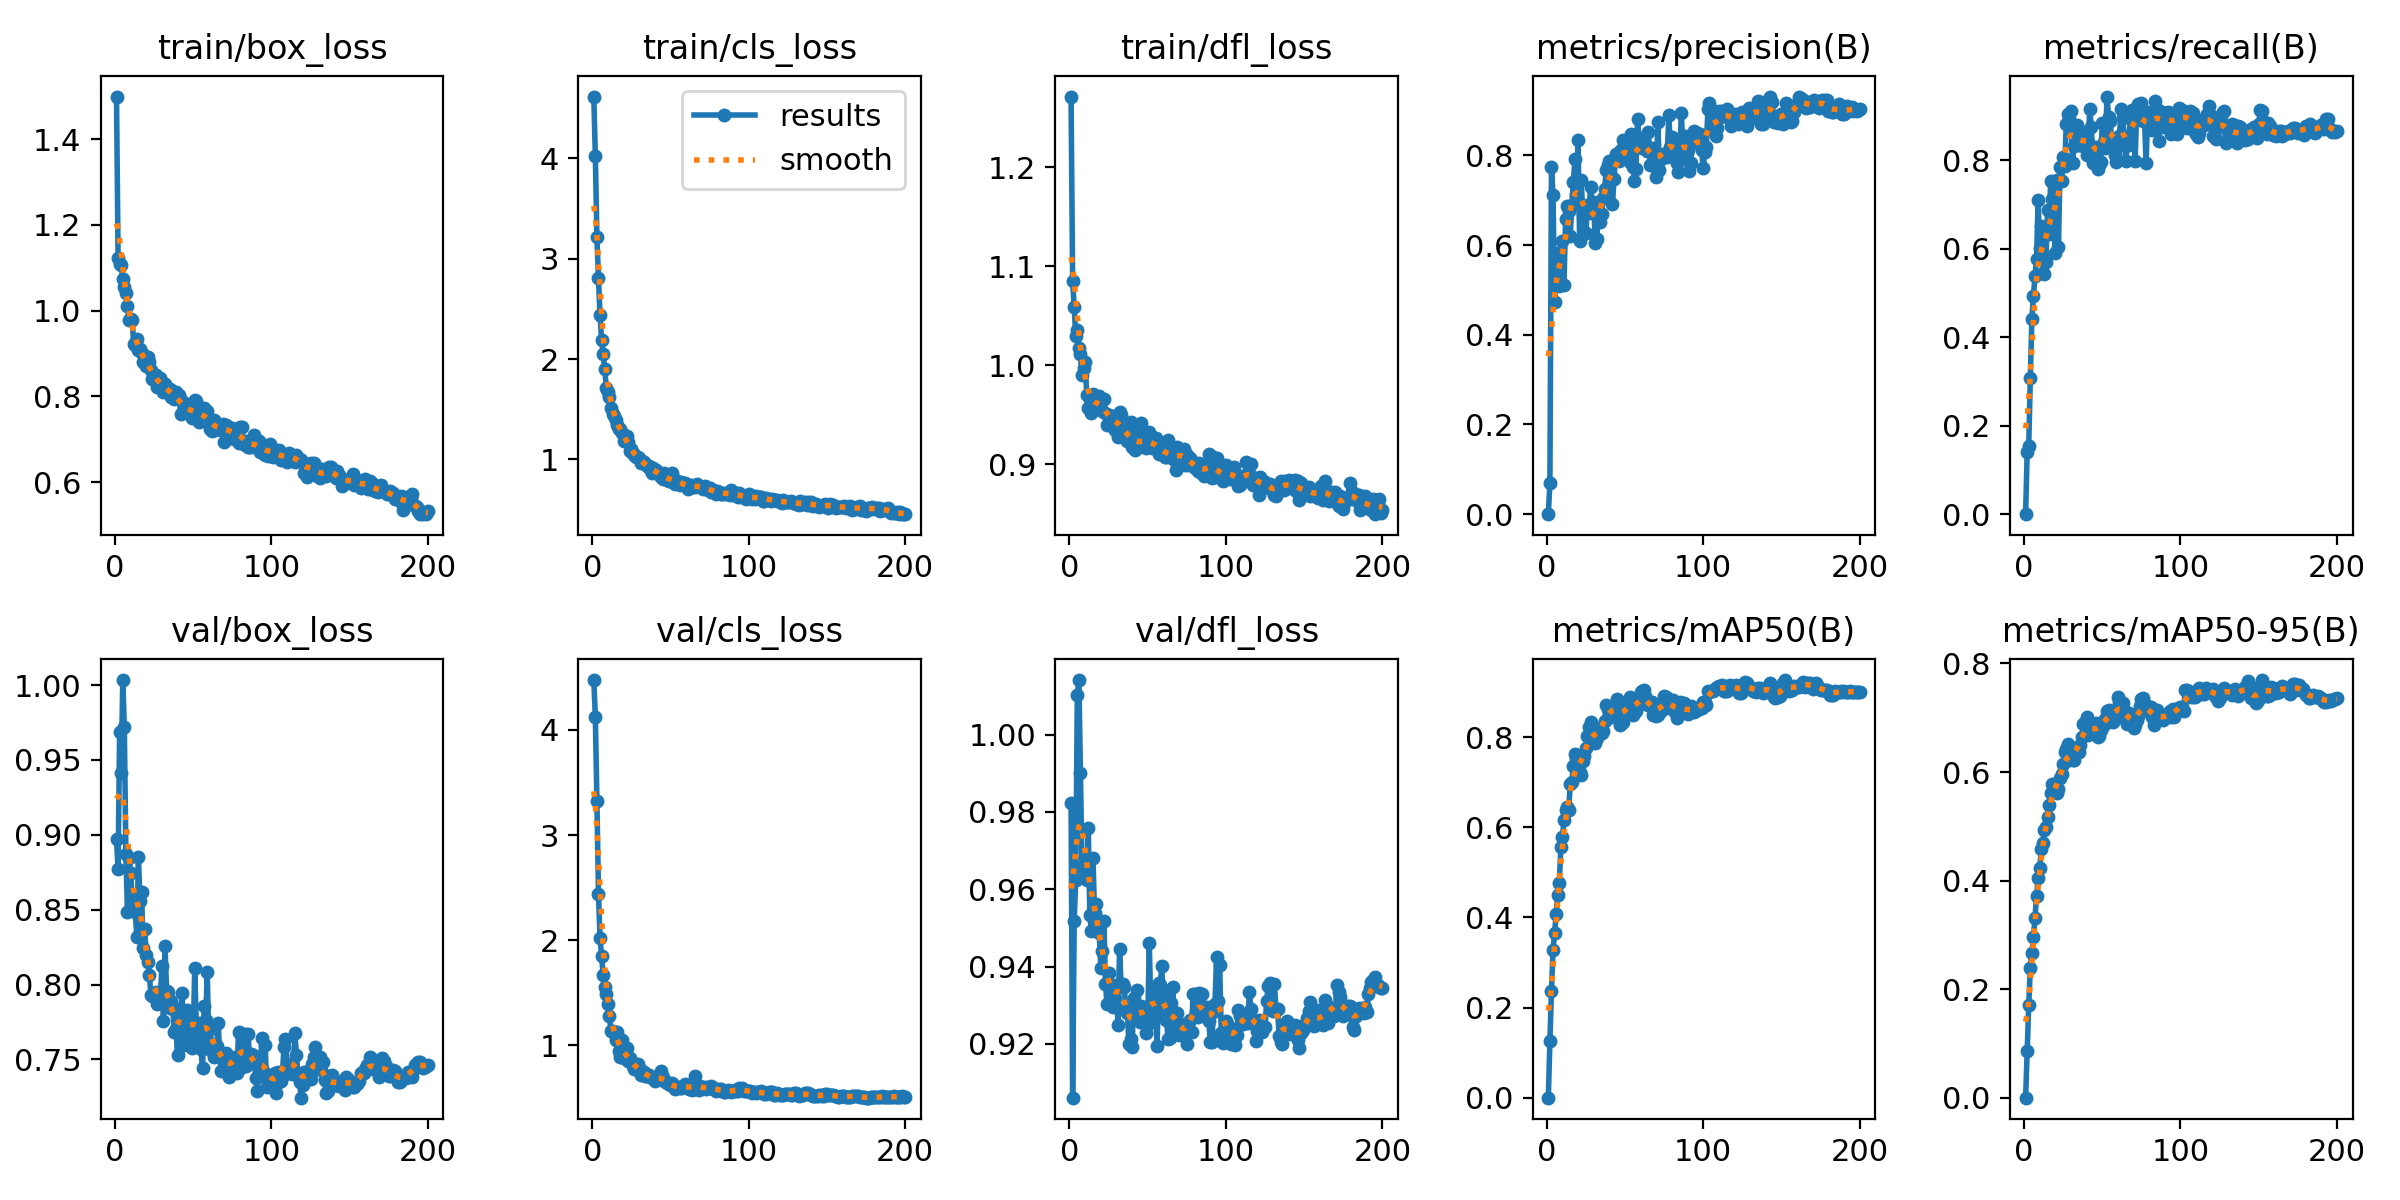

Data behind this chart, as committed beside it:
epoch, time, train/box_loss, train/cls_loss, train/dfl_loss, metrics/precision(B), metrics/recall(B), metrics/mAP50(B), metrics/mAP50-95(B), val/box_loss, val/cls_loss, val/dfl_loss, lr/pg0, lr/pg1, lr/pg2
1, 2.118, 1.499, 4.612, 1.271, 0, 0, 0, 0, 0.8971, 4.474, 0.9823, 9.52e-05, 9.52e-05, 9.52e-05
2, 4.327, 1.123, 4.016, 1.085, 0.06955, 0.1398, 0.1248, 0.08647, 0.877, 4.124, 0.9061, 0.0001942, 0.0001942, 0.0001942
3, 6.529, 1.11, 3.211, 1.059, 0.7743, 0.1545, 0.2375, 0.1708, 0.9688, 3.326, 0.9519, 0.0002922, 0.0002922, 0.0002922
4, 8.745, 1.107, 2.803, 1.029, 0.7124, 0.3066, 0.3276, 0.2389, 0.9411, 2.439, 0.9624, 0.0003892, 0.0003892, 0.0003892
5, 10.98, 1.073, 2.433, 1.036, 0.4738, 0.4412, 0.3661, 0.2664, 1.003, 2.02, 1.01, 0.0004666, 0.0004666, 0.0004666
6, 13.16, 1.056, 2.187, 1.017, 0.5238, 0.4931, 0.4075, 0.2953, 0.9718, 1.845, 1.014, 0.0004642, 0.0004642, 0.0004642
7, 15.36, 1.042, 2.051, 1.012, 0.5826, 0.5387, 0.4495, 0.3313, 0.8869, 1.672, 0.9901, 0.0004619, 0.0004619, 0.0004619
8, 17.55, 1.011, 1.896, 0.9905, 0.5086, 0.5774, 0.4765, 0.3716, 0.8485, 1.555, 0.9658, 0.0004595, 0.0004595, 0.0004595
9, 19.75, 0.9772, 1.714, 0.9975, 0.5161, 0.71, 0.5557, 0.4049, 0.8844, 1.49, 0.963, 0.0004572, 0.0004572, 0.0004572
10, 21.95, 0.9813, 1.67, 1.003, 0.6101, 0.6004, 0.5776, 0.4227, 0.8747, 1.39, 0.9679, 0.0004548, 0.0004548, 0.0004548
11, 24.18, 0.9783, 1.617, 0.9704, 0.5107, 0.6512, 0.6156, 0.4581, 0.857, 1.276, 0.9625, 0.0004524, 0.0004524, 0.0004524
12, 26.39, 0.921, 1.509, 0.9567, 0.6574, 0.5444, 0.6384, 0.47, 0.8561, 1.137, 0.9758, 0.0004501, 0.0004501, 0.0004501
13, 28.57, 0.9198, 1.454, 0.9658, 0.6872, 0.5422, 0.6447, 0.493, 0.8486, 1.136, 0.9534, 0.0004477, 0.0004477, 0.0004477
14, 30.76, 0.9339, 1.431, 0.9518, 0.6752, 0.5708, 0.6379, 0.4983, 0.8316, 1.122, 0.9492, 0.0004454, 0.0004454, 0.0004454
15, 32.96, 0.9074, 1.397, 0.971, 0.6213, 0.687, 0.6959, 0.5169, 0.885, 1.048, 0.9681, 0.000443, 0.000443, 0.000443
16, 35.14, 0.9109, 1.347, 0.9577, 0.6896, 0.6341, 0.7007, 0.5388, 0.8558, 1.125, 0.9538, 0.0004407, 0.0004407, 0.0004407
17, 37.36, 0.9002, 1.307, 0.9641, 0.7417, 0.7532, 0.7363, 0.5616, 0.8618, 0.9482, 0.9561, 0.0004383, 0.0004383, 0.0004383
18, 39.53, 0.8795, 1.302, 0.9565, 0.7912, 0.7118, 0.7617, 0.5786, 0.8242, 0.8887, 0.9502, 0.0004359, 0.0004359, 0.0004359
19, 41.71, 0.888, 1.265, 0.9686, 0.7123, 0.6926, 0.7541, 0.5751, 0.8372, 1.053, 0.9488, 0.0004336, 0.0004336, 0.0004336
20, 43.89, 0.8718, 1.186, 0.9661, 0.8338, 0.5901, 0.7298, 0.5732, 0.8198, 0.8781, 0.9397, 0.0004312, 0.0004312, 0.0004312
21, 46.06, 0.8908, 1.217, 0.9536, 0.6096, 0.7556, 0.7226, 0.5611, 0.8149, 0.9031, 0.944, 0.0004289, 0.0004289, 0.0004289
22, 48.24, 0.8794, 1.236, 0.9662, 0.7457, 0.604, 0.7152, 0.568, 0.8063, 0.9793, 0.9517, 0.0004265, 0.0004265, 0.0004265
23, 50.43, 0.8607, 1.169, 0.9521, 0.6689, 0.7834, 0.7468, 0.5882, 0.7932, 0.8484, 0.9354, 0.0004242, 0.0004242, 0.0004242
24, 52.61, 0.8405, 1.089, 0.9392, 0.6728, 0.7517, 0.7568, 0.5966, 0.7924, 0.8811, 0.9302, 0.0004218, 0.0004218, 0.0004218
25, 54.79, 0.8414, 1.1, 0.9497, 0.628, 0.8072, 0.7749, 0.6146, 0.7929, 0.8488, 0.9384, 0.0004195, 0.0004195, 0.0004195
26, 56.97, 0.8487, 1.061, 0.9477, 0.6896, 0.7865, 0.8032, 0.6377, 0.7948, 0.802, 0.9352, 0.0004171, 0.0004171, 0.0004171
27, 59.17, 0.8221, 1.047, 0.9446, 0.6725, 0.882, 0.8218, 0.6423, 0.7867, 0.7769, 0.9328, 0.0004147, 0.0004147, 0.0004147
28, 61.36, 0.8315, 1.02, 0.9492, 0.7298, 0.9042, 0.8343, 0.651, 0.795, 0.787, 0.9296, 0.0004124, 0.0004124, 0.0004124
29, 63.54, 0.8419, 1.026, 0.9348, 0.6826, 0.8946, 0.7967, 0.6222, 0.79, 0.8193, 0.9318, 0.00041, 0.00041, 0.00041
30, 65.71, 0.8335, 1.017, 0.9482, 0.6963, 0.9111, 0.7958, 0.6294, 0.8126, 0.7816, 0.9352, 0.0004077, 0.0004077, 0.0004077
31, 67.92, 0.8105, 0.965, 0.9279, 0.6046, 0.7927, 0.7871, 0.6224, 0.7754, 0.7222, 0.9248, 0.0004053, 0.0004053, 0.0004053
32, 70.08, 0.8285, 0.9823, 0.9528, 0.6127, 0.8322, 0.7972, 0.6225, 0.826, 0.7602, 0.9445, 0.000403, 0.000403, 0.000403
33, 72.26, 0.8108, 0.9737, 0.9497, 0.675, 0.8584, 0.8142, 0.6388, 0.7957, 0.7441, 0.9349, 0.0004006, 0.0004006, 0.0004006
34, 74.42, 0.8183, 0.9504, 0.9338, 0.6511, 0.88, 0.8206, 0.6423, 0.7951, 0.7134, 0.9355, 0.0003982, 0.0003982, 0.0003982
35, 76.6, 0.8181, 0.9328, 0.9296, 0.6693, 0.8332, 0.8078, 0.6374, 0.784, 0.7081, 0.9347, 0.0003959, 0.0003959, 0.0003959
36, 78.79, 0.7989, 0.9321, 0.9283, 0.7042, 0.8331, 0.8138, 0.6492, 0.789, 0.723, 0.9292, 0.0003935, 0.0003935, 0.0003935
37, 81, 0.8049, 0.91, 0.9232, 0.7256, 0.8636, 0.836, 0.6646, 0.7834, 0.6973, 0.928, 0.0003912, 0.0003912, 0.0003912
38, 83.19, 0.7945, 0.8644, 0.927, 0.7666, 0.8369, 0.8703, 0.6887, 0.7679, 0.6902, 0.9199, 0.0003888, 0.0003888, 0.0003888
39, 85.37, 0.8113, 0.9159, 0.9432, 0.7782, 0.8288, 0.8617, 0.6918, 0.7705, 0.6887, 0.9214, 0.0003865, 0.0003865, 0.0003865
40, 87.56, 0.8005, 0.8888, 0.9174, 0.7866, 0.8118, 0.8567, 0.7009, 0.7528, 0.6595, 0.9192, 0.0003841, 0.0003841, 0.0003841
41, 89.74, 0.8021, 0.8951, 0.9327, 0.753, 0.8411, 0.8452, 0.6688, 0.7838, 0.7029, 0.9319, 0.0003818, 0.0003818, 0.0003818
42, 91.9, 0.759, 0.8564, 0.914, 0.6917, 0.915, 0.8556, 0.6712, 0.7796, 0.6782, 0.9296, 0.0003794, 0.0003794, 0.0003794
43, 94.06, 0.7889, 0.8689, 0.9171, 0.7479, 0.8758, 0.8694, 0.6776, 0.7946, 0.6758, 0.9341, 0.000377, 0.000377, 0.000377
44, 96.24, 0.7734, 0.8283, 0.9177, 0.8041, 0.7944, 0.8751, 0.684, 0.7599, 0.7572, 0.9265, 0.0003747, 0.0003747, 0.0003747
45, 98.44, 0.765, 0.8087, 0.9189, 0.7895, 0.8143, 0.8835, 0.6843, 0.7644, 0.7033, 0.9258, 0.0003723, 0.0003723, 0.0003723
46, 100.6, 0.7826, 0.867, 0.9421, 0.7877, 0.8299, 0.8606, 0.6905, 0.783, 0.6611, 0.9298, 0.00037, 0.00037, 0.00037
47, 102.8, 0.7691, 0.813, 0.9213, 0.8107, 0.7802, 0.8276, 0.6654, 0.7751, 0.6563, 0.9272, 0.0003676, 0.0003676, 0.0003676
48, 105, 0.7638, 0.7974, 0.9203, 0.8139, 0.7886, 0.8314, 0.6672, 0.7696, 0.6435, 0.927, 0.0003653, 0.0003653, 0.0003653
49, 107.1, 0.7493, 0.7839, 0.9169, 0.8334, 0.7967, 0.8338, 0.6774, 0.7576, 0.6407, 0.9228, 0.0003629, 0.0003629, 0.0003629
50, 109.3, 0.7565, 0.7815, 0.9204, 0.8026, 0.8838, 0.8578, 0.6908, 0.7619, 0.6279, 0.9251, 0.0003605, 0.0003605, 0.0003605
51, 111.5, 0.7916, 0.8615, 0.9328, 0.8008, 0.8404, 0.8777, 0.6873, 0.8112, 0.642, 0.9461, 0.0003582, 0.0003582, 0.0003582
52, 113.7, 0.7893, 0.8067, 0.9244, 0.8147, 0.8272, 0.8768, 0.6968, 0.7725, 0.6013, 0.928, 0.0003558, 0.0003558, 0.0003558
53, 115.8, 0.7583, 0.7569, 0.9169, 0.7853, 0.9435, 0.8879, 0.7132, 0.7703, 0.5844, 0.9283, 0.0003535, 0.0003535, 0.0003535
54, 118, 0.7407, 0.782, 0.918, 0.8469, 0.8983, 0.8844, 0.7134, 0.7744, 0.6036, 0.9343, 0.0003511, 0.0003511, 0.0003511
55, 120.2, 0.7422, 0.7689, 0.9261, 0.7746, 0.8892, 0.8496, 0.7003, 0.7566, 0.6011, 0.9272, 0.0003488, 0.0003488, 0.0003488
56, 122.3, 0.7484, 0.7455, 0.9208, 0.7433, 0.844, 0.857, 0.7069, 0.744, 0.5989, 0.9196, 0.0003464, 0.0003464, 0.0003464
57, 124.5, 0.7734, 0.7757, 0.91, 0.7691, 0.846, 0.8586, 0.6914, 0.7853, 0.5972, 0.9359, 0.0003441, 0.0003441, 0.0003441
58, 126.7, 0.7646, 0.7614, 0.9207, 0.8809, 0.8114, 0.8723, 0.6977, 0.776, 0.6113, 0.9352, 0.0003417, 0.0003417, 0.0003417
59, 128.8, 0.7664, 0.7665, 0.9134, 0.8378, 0.7958, 0.8716, 0.7062, 0.8083, 0.63, 0.94, 0.0003393, 0.0003393, 0.0003393
60, 131, 0.7438, 0.7574, 0.9096, 0.8347, 0.8327, 0.8993, 0.7386, 0.7567, 0.6115, 0.9292, 0.000337, 0.000337, 0.000337
... 140 more rows
